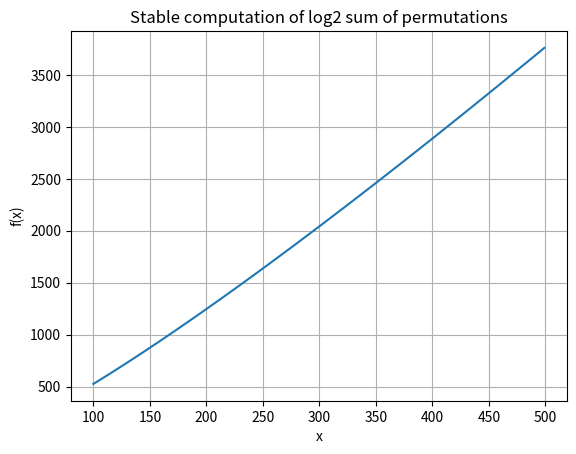

Write Python code to recreate this figure.
import math
import matplotlib.pyplot as plt

def f(x):
    term = 1  # P(x,0)
    s = 1

    for k in range(1, x + 1):
        term *= (x - k + 1)  # build P(x,k) iteratively
        s += term

    return math.log2(s)

xs = range(100, 500)
ys = [f(x) for x in xs]

plt.plot(xs, ys)
plt.xlabel("x")
plt.ylabel("f(x)")
plt.title("Stable computation of log2 sum of permutations")
plt.grid(True)
plt.show()
